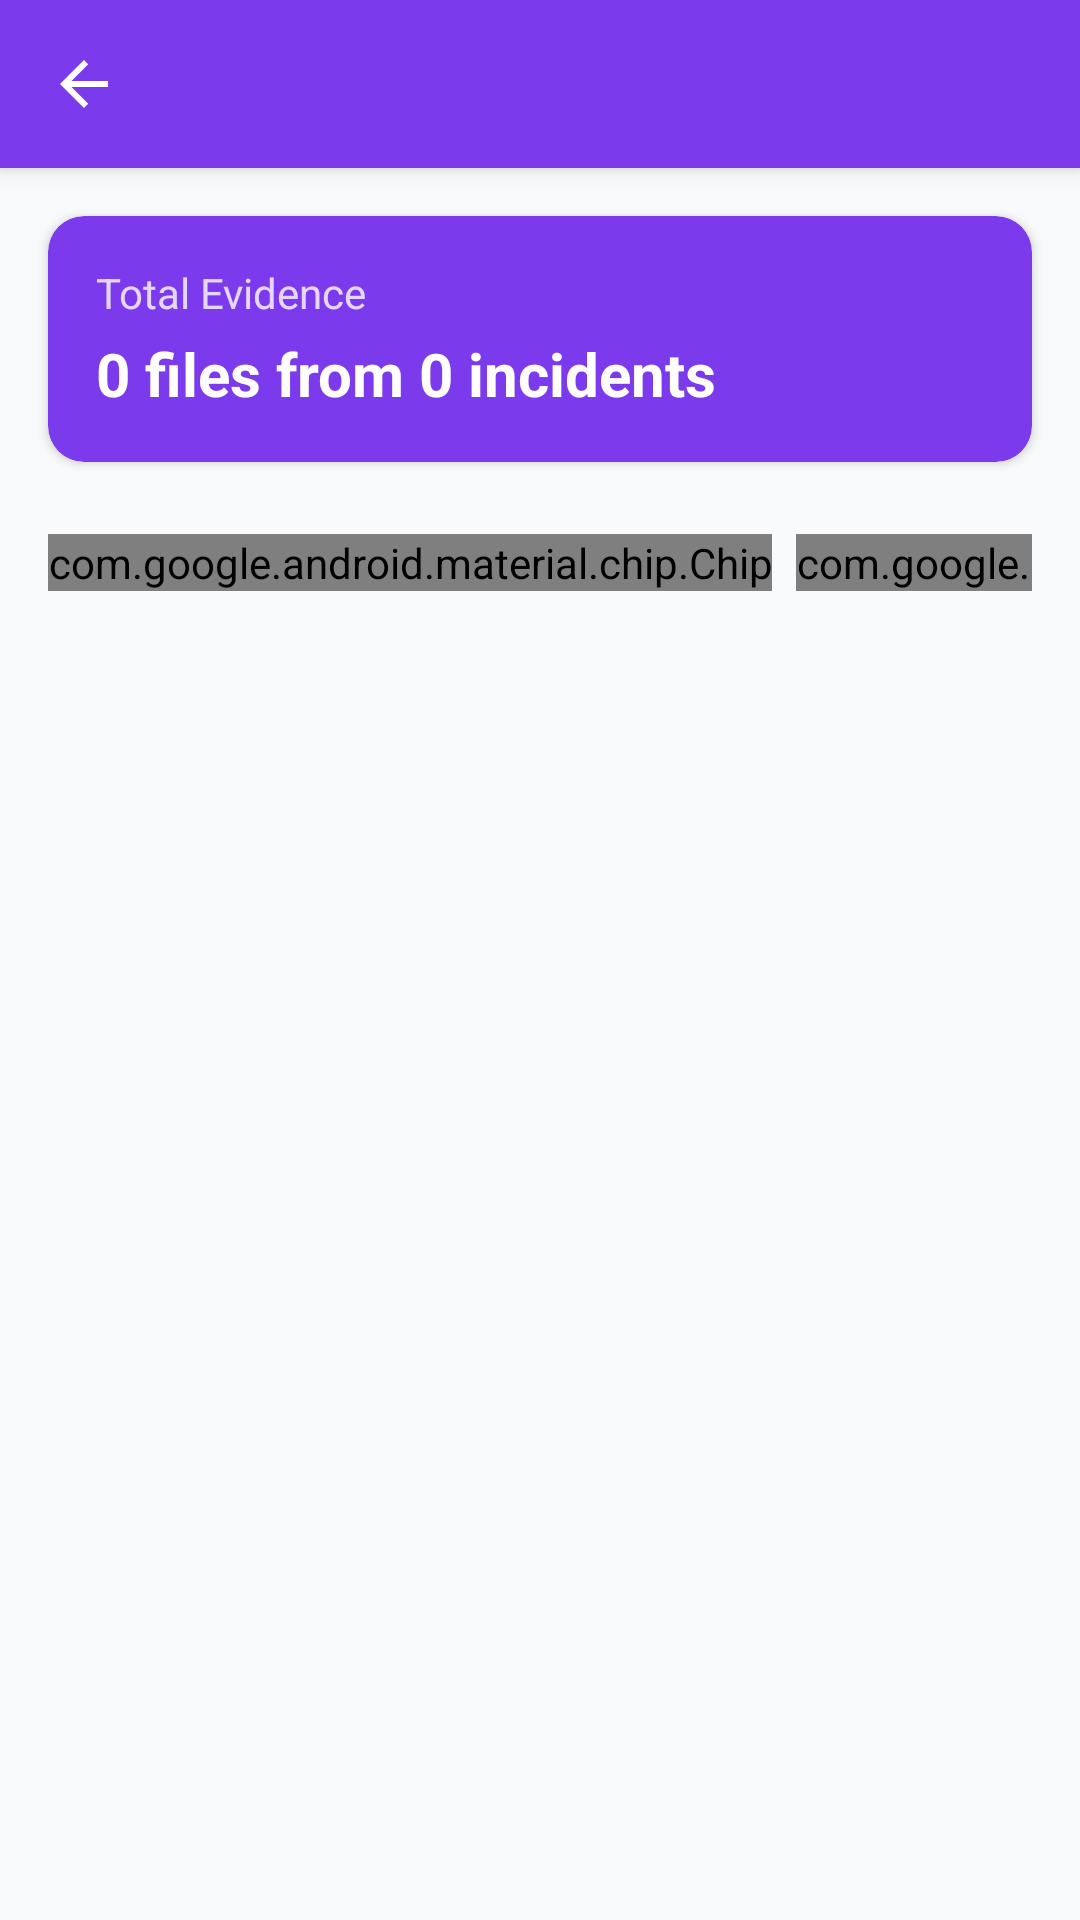

Write the Android layout XML for this screen, with the resource values it uses.
<!-- AndroidManifest.xml: application theme Theme.ShaktiAI -->
<!-- res/layout/activity_evidence_viewer.xml -->
<?xml version="1.0" encoding="utf-8"?>
<androidx.coordinatorlayout.widget.CoordinatorLayout xmlns:android="http://schemas.android.com/apk/res/android"
    xmlns:app="http://schemas.android.com/apk/res-auto"
    android:layout_width="match_parent"
    android:layout_height="match_parent"
    android:background="@color/background_primary">

    <com.google.android.material.appbar.AppBarLayout
        android:layout_width="match_parent"
        android:layout_height="wrap_content">

        <com.google.android.material.appbar.MaterialToolbar
            android:id="@+id/toolbar"
            android:layout_width="match_parent"
            android:layout_height="?attr/actionBarSize"
            android:background="@color/primary"
            app:titleTextColor="@color/white"
            app:navigationIcon="@drawable/ic_arrow_back" />

    </com.google.android.material.appbar.AppBarLayout>

    <androidx.core.widget.NestedScrollView
        android:layout_width="match_parent"
        android:layout_height="match_parent"
        app:layout_behavior="@string/appbar_scrolling_view_behavior">

        <LinearLayout
            android:layout_width="match_parent"
            android:layout_height="wrap_content"
            android:orientation="vertical">

            
            <com.google.android.material.card.MaterialCardView
                android:id="@+id/layoutStats"
                android:layout_width="match_parent"
                android:layout_height="wrap_content"
                android:layout_margin="16dp"
                app:cardCornerRadius="12dp"
                app:cardElevation="2dp"
                app:cardBackgroundColor="@color/primary"
                android:visibility="visible">

                <LinearLayout
                    android:layout_width="match_parent"
                    android:layout_height="wrap_content"
                    android:orientation="vertical"
                    android:padding="16dp">

                    <TextView
                        android:layout_width="wrap_content"
                        android:layout_height="wrap_content"
                        android:text="Total Evidence"
                        android:textColor="@color/white"
                        android:textSize="14sp"
                        android:alpha="0.8" />

                    <TextView
                        android:id="@+id/tvTotalEvidence"
                        android:layout_width="wrap_content"
                        android:layout_height="wrap_content"
                        android:text="0 files from 0 incidents"
                        android:textColor="@color/white"
                        android:textSize="20sp"
                        android:textStyle="bold"
                        android:layout_marginTop="4dp" />

                </LinearLayout>

            </com.google.android.material.card.MaterialCardView>

            
            <HorizontalScrollView
                android:layout_width="match_parent"
                android:layout_height="wrap_content"
                android:scrollbars="none"
                android:paddingHorizontal="16dp"
                android:paddingVertical="8dp">

                <com.google.android.material.chip.ChipGroup
                    android:layout_width="wrap_content"
                    android:layout_height="wrap_content"
                    app:singleSelection="true"
                    app:selectionRequired="true">

                    <com.google.android.material.chip.Chip
                        android:id="@+id/chipAll"
                        android:layout_width="wrap_content"
                        android:layout_height="wrap_content"
                        android:text="All"
                        android:checkable="true"
                        android:checked="true"
                        style="@style/Widget.Material3.Chip.Filter" />

                    <com.google.android.material.chip.Chip
                        android:id="@+id/chipVideos"
                        android:layout_width="wrap_content"
                        android:layout_height="wrap_content"
                        android:text="Videos"
                        android:checkable="true"
                        style="@style/Widget.Material3.Chip.Filter" />

                    <com.google.android.material.chip.Chip
                        android:id="@+id/chipAudio"
                        android:layout_width="wrap_content"
                        android:layout_height="wrap_content"
                        android:text="Audio"
                        android:checkable="true"
                        style="@style/Widget.Material3.Chip.Filter" />

                </com.google.android.material.chip.ChipGroup>

            </HorizontalScrollView>

            
            <androidx.recyclerview.widget.RecyclerView
                android:id="@+id/recyclerEvidence"
                android:layout_width="match_parent"
                android:layout_height="wrap_content"
                android:padding="8dp"
                android:nestedScrollingEnabled="false" />

        </LinearLayout>

    </androidx.core.widget.NestedScrollView>

    <TextView
        android:id="@+id/tvNoData"
        android:layout_width="match_parent"
        android:layout_height="wrap_content"
        android:layout_gravity="center"
        android:text="No evidence recorded yet"
        android:textAlignment="center"
        android:textSize="16sp"
        android:textColor="@color/text_light"
        android:padding="32dp"
        android:visibility="gone" />

</androidx.coordinatorlayout.widget.CoordinatorLayout>
<!-- resources referenced by this layout -->
<resources>
  <color name="background_primary">#F9FAFB</color>
  <color name="primary">#7C3AED</color>
  <color name="text_light">#9CA3AF</color>
  <color name="white">#FFFFFF</color>
  <!-- drawable ic_arrow_back (drawable) -->
  <?xml version="1.0" encoding="utf-8"?>
  <vector xmlns:android="http://schemas.android.com/apk/res/android"
      android:width="24dp"
      android:height="24dp"
      android:viewportWidth="24"
      android:viewportHeight="24">
  
      <path
          android:fillColor="@color/white"
          android:pathData="M20,11H7.83l5.59,-5.59L12,4l-8,8 8,8 1.41,-1.41L7.83,13H20v-2z" />
  
  </vector>
  <style name="Theme.ShaktiAI" parent="Theme.MaterialComponents.DayNight.NoActionBar">
          
          <item name="colorPrimary">@color/primary</item>
          <item name="colorPrimaryVariant">@color/primary_dark</item>
          <item name="colorOnPrimary">@color/white</item>
  
          
          <item name="colorSecondary">@color/accent</item>
          <item name="colorSecondaryVariant">@color/accent</item>
          <item name="colorOnSecondary">@color/white</item>
  
          
          <item name="android:statusBarColor">@color/calculator_background</item>
  
          
          <item name="android:windowBackground">@color/background_primary</item>
          <item name="android:textColorPrimary">@color/text_dark</item>
          <item name="android:textColorSecondary">@color/text_light</item>
  
          
          <item name="materialButtonStyle">@style/Button.Primary</item>
          <item name="textInputStyle">@style/TextInputStyle</item>
          <item name="chipStyle">@style/ChipStyle</item>
      </style>
  <color name="primary_dark">#5B21B6</color>
  <color name="accent">#EC4899</color>
  <color name="calculator_background">#1C1C1E</color>
  <color name="text_dark">#111827</color>
  <style name="Button.Primary" parent="Widget.MaterialComponents.Button">
          <item name="android:layout_width">match_parent</item>
          <item name="android:layout_height">56dp</item>
          <item name="android:textColor">@color/white</item>
          <item name="backgroundTint">@color/primary</item>
          <item name="cornerRadius">8dp</item>
          <item name="android:textSize">16sp</item>
          <item name="android:textStyle">bold</item>
          <item name="android:elevation">4dp</item>
      </style>
  <style name="TextInputStyle" parent="Widget.MaterialComponents.TextInputLayout.OutlinedBox">
          <item name="android:layout_width">match_parent</item>
          <item name="android:layout_height">wrap_content</item>
          <item name="boxStrokeColor">@color/primary</item>
          <item name="boxCornerRadiusTopStart">8dp</item>
          <item name="boxCornerRadiusTopEnd">8dp</item>
          <item name="boxCornerRadiusBottomStart">8dp</item>
          <item name="boxCornerRadiusBottomEnd">8dp</item>
      </style>
  <style name="ChipStyle" parent="Widget.MaterialComponents.Chip.Choice">
          <item name="chipBackgroundColor">@color/primary_light</item>
          <item name="android:textColor">@color/white</item>
          <item name="chipCornerRadius">16dp</item>
      </style>
  <color name="primary_light">#A78BFA</color>
</resources>
